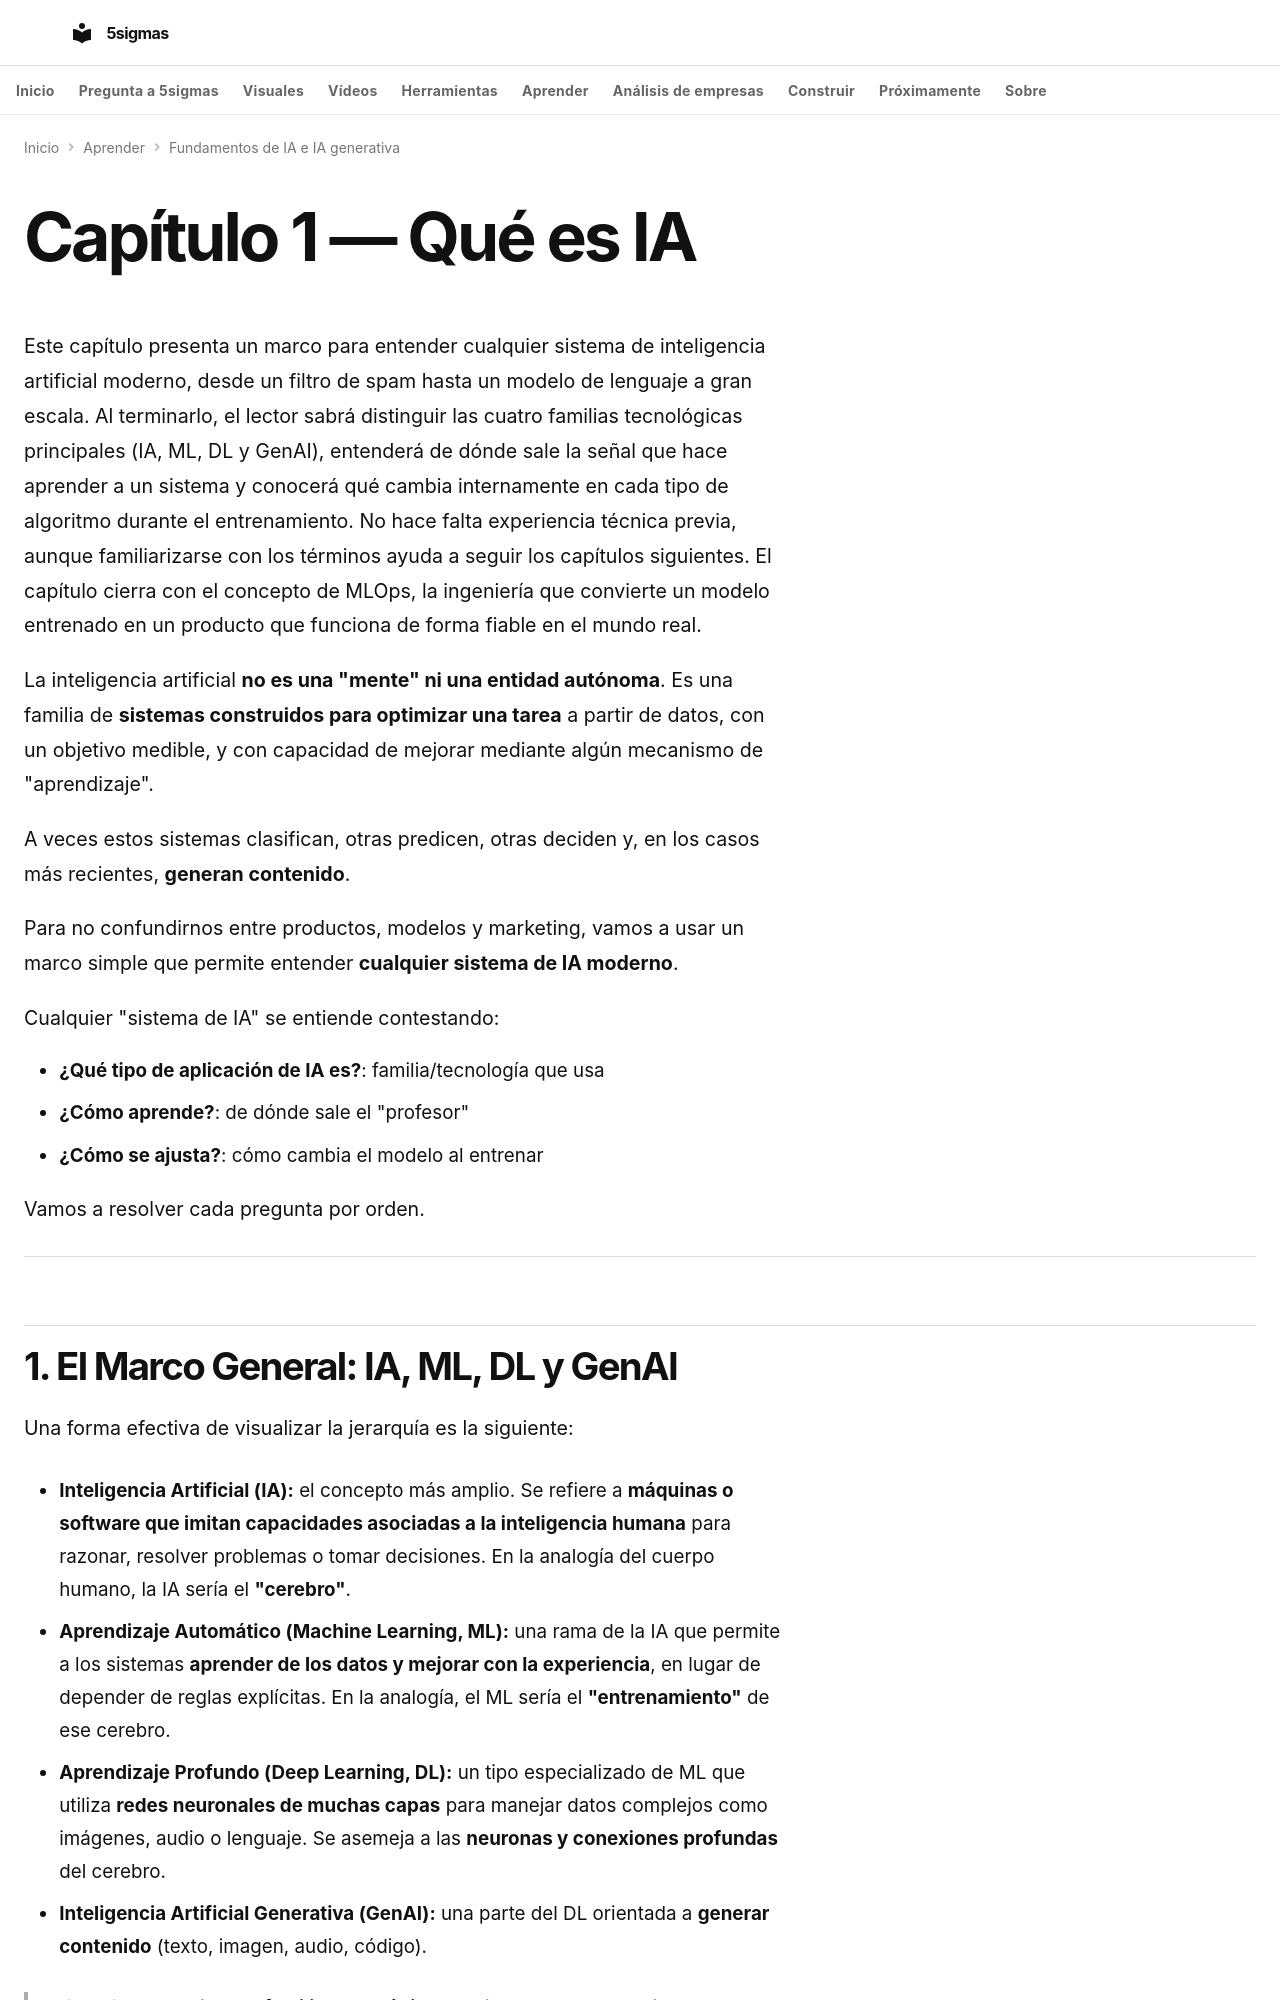

repository: fjmmontiel/5sigmas · page: series/fundamentos-ia-iag/01-que-es-ia/index.html · generator: mkdocs

---
title: Qué es la Inteligencia Artificial
description: "Qué es la Inteligencia Artificial, cómo funciona y cómo ha evolucionado: desde heurísticas y Machine Learning hasta redes neuronales y modelos fundacionales."
date: 2026-03-15
keywords: "inteligencia artificial, qué es la inteligencia artificial, machine learning, deep learning, ia generativa, aprendizaje automático, redes neuronales, modelos fundacionales"
tags:
  - IA
  - LLMs
  - GenAI
video: 01-que-es-ia.mp4
video_duration: PT131.766667S
video_poster: 01-que-es-ia.jpg
video_title: Qué aprende un sistema de IA
video_summary: 'Generar contenido describe una finalidad: las redes profundas también pueden clasificar, no sólo generar.'
video_date: '2026-09-28'
video_captions: 01-que-es-ia-visual-text.vtt
video_transcript: 01-que-es-ia-transcript.html
video_chapters:
- name: Familia técnica y finalidad no son lo mismo
  start: 0.0
  end: 21.55
- name: Un árbol aprende una pregunta concreta
  start: 21.55
  end: 43.8
- name: Contar frecuencias no es demostrar una causa
  start: 43.8
  end: 65.35
- name: El centro se mueve hacia sus ejemplos
  start: 65.35
  end: 86.9
- name: Una neurona calcula, compara y se ajusta
  start: 86.9
  end: 109.516667
- name: Los datos de mañana pueden cambiar
  start: 109.516667
  end: 131.766667
---

# Capítulo 1 — Qué es IA

Este capítulo presenta un marco para entender cualquier sistema de inteligencia artificial moderno, desde un filtro de spam hasta un modelo de lenguaje a gran escala. Al terminarlo, el lector sabrá distinguir las cuatro familias tecnológicas principales (IA, ML, DL y GenAI), entenderá de dónde sale la señal que hace aprender a un sistema y conocerá qué cambia internamente en cada tipo de algoritmo durante el entrenamiento. No hace falta experiencia técnica previa, aunque familiarizarse con los términos ayuda a seguir los capítulos siguientes. El capítulo cierra con el concepto de MLOps, la ingeniería que convierte un modelo entrenado en un producto que funciona de forma fiable en el mundo real.

La inteligencia artificial **no es una "mente" ni una entidad autónoma**.
Es una familia de **sistemas construidos para optimizar una tarea** a partir de datos, con un objetivo medible, y con capacidad de mejorar mediante algún mecanismo de "aprendizaje".

A veces estos sistemas clasifican, otras predicen, otras deciden y, en los casos más recientes, **generan contenido**.

Para no confundirnos entre productos, modelos y marketing, vamos a usar un marco simple que permite entender **cualquier sistema de IA moderno**.

Cualquier "sistema de IA" se entiende contestando:

- **¿Qué tipo de aplicación de IA es?**: familia/tecnología que usa
- **¿Cómo aprende?**: de dónde sale el "profesor"
- **¿Cómo se ajusta?**: cómo cambia el modelo al entrenar

Vamos a resolver cada pregunta por orden.

---
